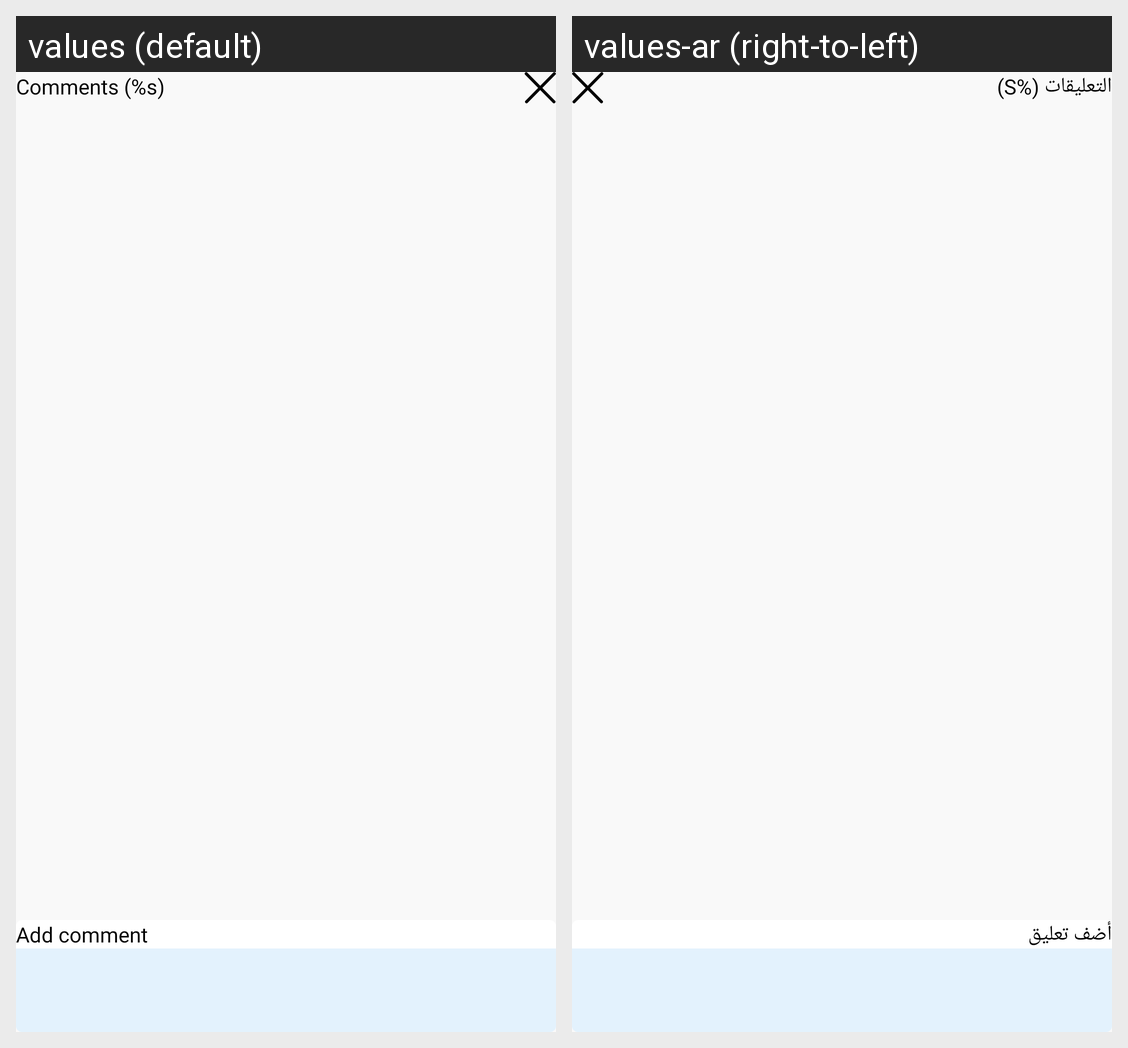

Here is an Android app screen in its default locale and in the app's own translations. Write out the translated-string differences for the strings that appear on this screen.
Android screen res/layout/fragment_comments_bottom_dialog.xml rendered under 2 locales, left to right: values (default), values-ar (right-to-left). Device: Nexus 5 (rendered at 1080×1920; each locale shown at half size, 540×960, under a caption strip naming it); theme Theme.Events.
Strings drawn on this screen, with the default value and each locale's value (text and hints the layout hard-codes, and strings that could not be matched under every locale, appear in the picture but are not listed):

s_comments
  values: Comments (%s)
  values-ar: التعليقات (%S)

add_comment
  values: Add comment
  values-ar: أضف تعليق
